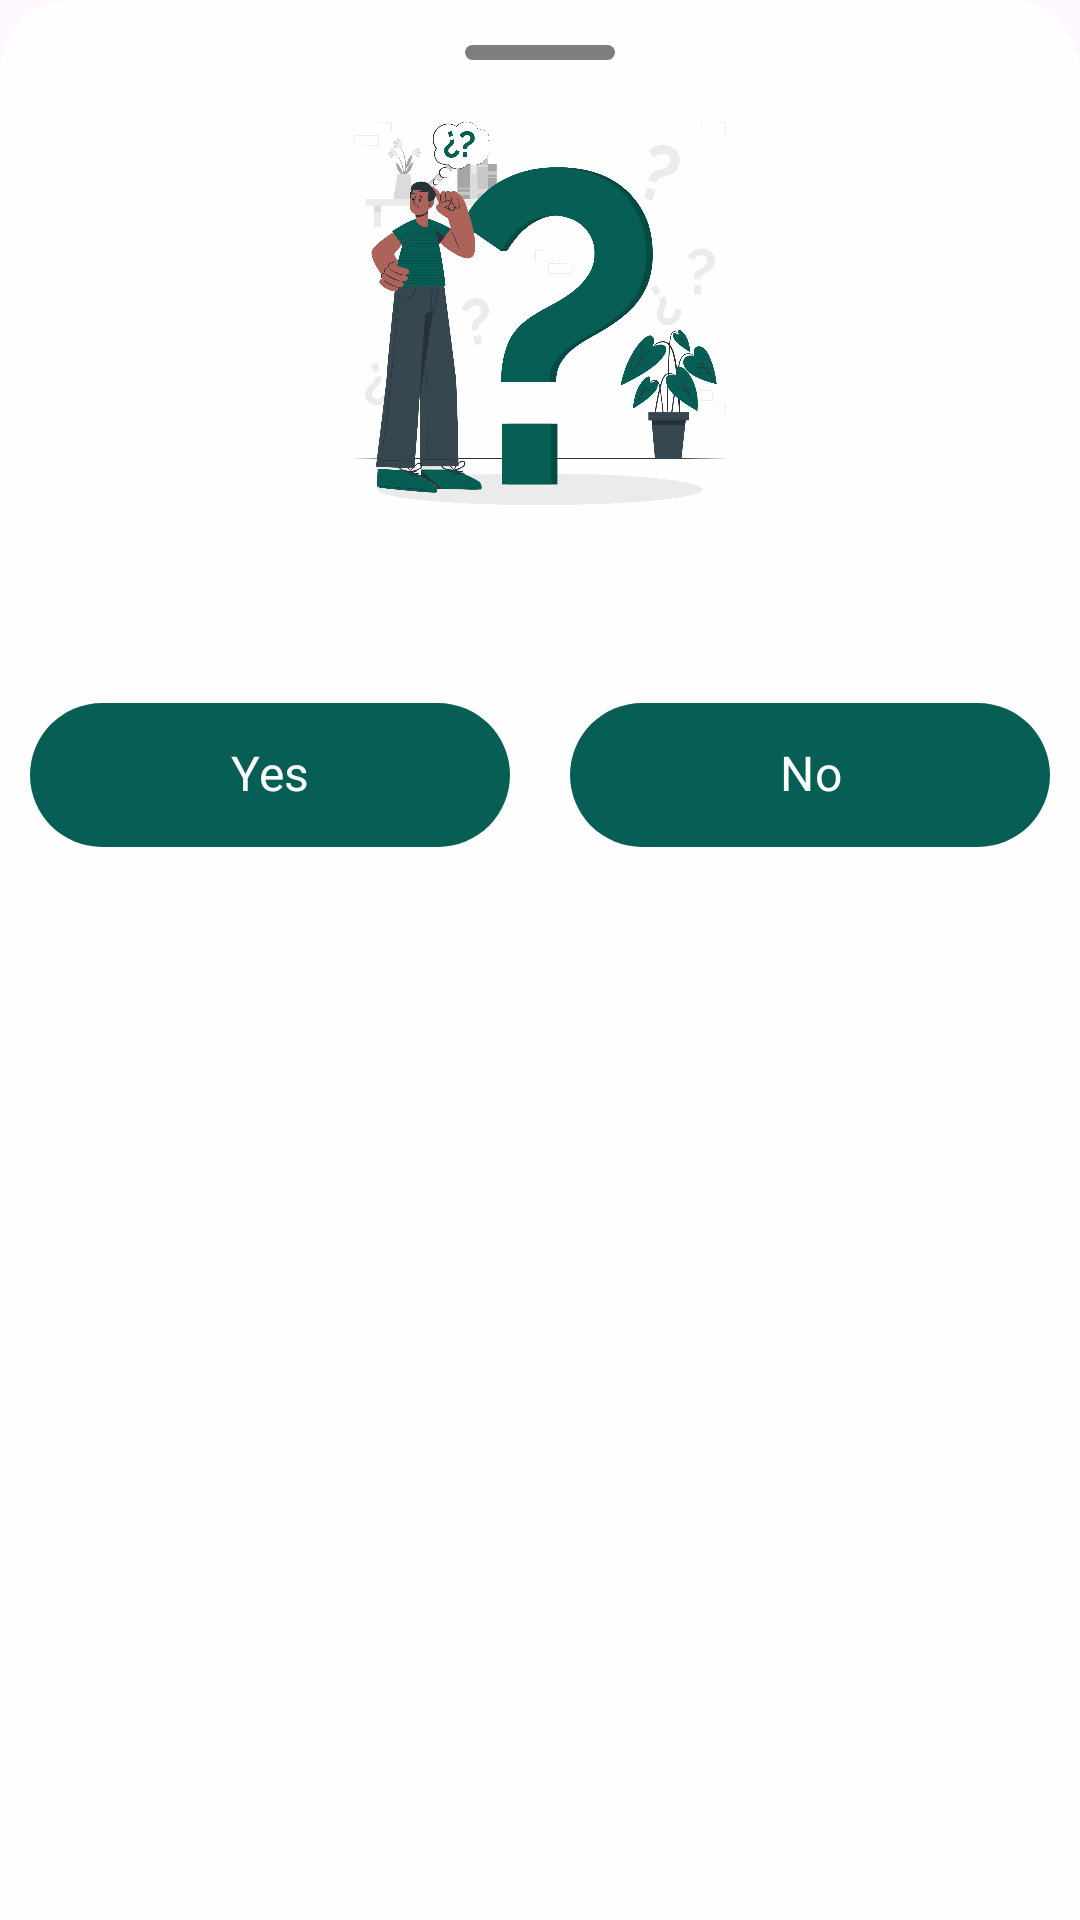

The Android layout XML behind this screen, and the referenced resources:
<!-- AndroidManifest.xml: application theme Theme.StatusSaver -->
<!-- res/layout/quiz_onback.xml -->
<?xml version="1.0" encoding="utf-8"?>
<LinearLayout xmlns:android="http://schemas.android.com/apk/res/android"
    android:id="@+id/quiz_onback"
    android:layout_width="match_parent"
    android:layout_height="wrap_content"
    android:layout_gravity="center_horizontal"
    android:layout_marginBottom="30dp"
    android:background="@drawable/bottomsheet_background"
    android:orientation="vertical"
    android:padding="10dp">

    <LinearLayout
        android:layout_width="match_parent"
        android:layout_height="wrap_content"
        android:layout_gravity="center"
        android:layout_marginBottom="30dp"
        android:gravity="center"
        android:orientation="vertical">

        <View
            android:layout_width="50dp"
            android:layout_height="5dp"
            android:layout_marginTop="5dp"
            android:background="@drawable/bottomsheet_stick_background" />

        
        
        
        

        
        
        
        

        <ImageView
            android:layout_width="match_parent"
            android:layout_height="150dp"
            android:layout_gravity="center_horizontal"
            android:layout_marginTop="10dp"
            android:gravity="center_horizontal"
            android:src="@drawable/sure" />


        <TextView
            android:id="@+id/tv_text"
            android:layout_width="wrap_content"
            android:layout_height="wrap_content"
            android:layout_gravity="center_horizontal"
            android:layout_marginTop="10dp"
            android:fontFamily="@font/poppins_bold"
            android:text=""
            android:textAlignment="center"
            android:textSize="14sp"
            android:textStyle="bold" />


        <LinearLayout
            android:layout_width="match_parent"
            android:layout_height="wrap_content"
            android:layout_marginTop="28dp"
            android:layout_marginBottom="5dp"
            android:paddingBottom="10dp"
            android:weightSum="2">

            <com.google.android.material.button.MaterialButton
                android:id="@+id/btn_quit"
                android:layout_width="wrap_content"
                android:layout_height="wrap_content"
                android:layout_marginEnd="10dp"
                android:layout_weight="1"

                android:background="@drawable/bg_open_whatsapp"


                android:fontFamily="@font/poppins_bold"
                android:text="Yes"

                android:textAlignment="center"
                android:textAllCaps="false"
                android:textColor="@color/white"
                android:textSize="16sp"

                />

            <com.google.android.material.button.MaterialButton
                android:id="@+id/btn_continue"
                android:layout_width="wrap_content"
                android:layout_height="wrap_content"
                android:layout_marginStart="10dp"

                android:layout_weight="1"

                android:background="@drawable/bg_open_whatsapp"
                android:fontFamily="@font/poppins_bold"
                android:text="No"

                android:textAlignment="center"
                android:textAllCaps="false"
                android:textColor="@color/white"
                android:textSize="16sp"

                />
        </LinearLayout>

    </LinearLayout>

</LinearLayout>
<!-- resources referenced by this layout -->
<resources>
  <color name="black">#FF000000</color>
  <color name="white">#FFFFFFFF</color>
  <!-- drawable bg_open_whatsapp (drawable) -->
  <?xml version="1.0" encoding="utf-8"?>
  <ripple xmlns:android="http://schemas.android.com/apk/res/android" xmlns:app="http://schemas.android.com/apk/res-auto" xmlns:aapt="http://schemas.android.com/aapt" android:color="#b6b7b8">
      <item>
          <shape android:shape="rectangle">
              <solid android:color="@color/colorPrimary"/>
              <corners android:radius="35dp"/>
          </shape>
      </item>
  </ripple>
  <!-- drawable bottomsheet_background (drawable) -->
  <?xml version="1.0" encoding="utf-8"?>
  <shape xmlns:android="http://schemas.android.com/apk/res/android"
      >
  
      <gradient
          android:angle="-45"
          android:endColor="@color/gray"
          android:startColor="@color/gray" />
      <corners
          android:topLeftRadius="24dp"
          android:topRightRadius="24dp" />
  </shape>
  <!-- drawable bottomsheet_stick_background (drawable) -->
  <?xml version="1.0" encoding="utf-8"?>
  <shape xmlns:android="http://schemas.android.com/apk/res/android" android:shape="rectangle">
  
      <solid android:color="#80000000"/>
      <corners android:radius="10dp"/>
  
  </shape>
  <!-- drawable sure: png bitmap (drawable, 382916 bytes) -->
  <style name="Theme.StatusSaver" parent="Base.Theme.StatusSaver" />
  <color name="colorPrimary">#075E54</color>
  <color name="gray">#CCFFFFFF</color>
  <style name="Base.Theme.StatusSaver" parent="Theme.Material3.Light.NoActionBar">
          
          <item name="colorPrimary">@color/colorPrimary</item>
          <item name="colorPrimaryVariant">@color/colorPrimary</item>
          <item name="android:statusBarColor">?attr/colorPrimary</item>
  
  
          <item name="android:includeFontPadding">false</item>
      </style>
</resources>
